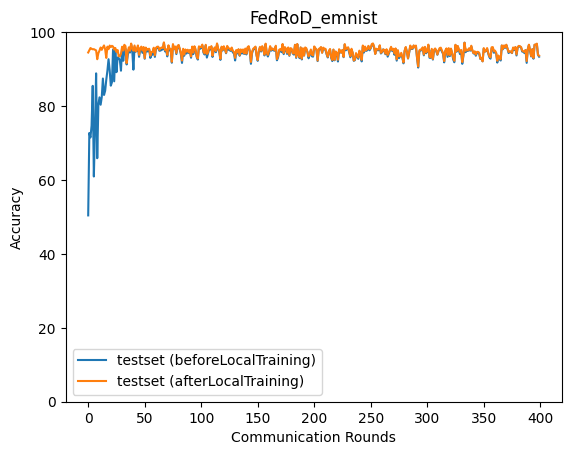

Values plotted in this chart, from the file beside it:
epoch, accuracy_test_before, accuracy_test_after
0, 50.41, 94.49
1, 72.72, 95.11
2, 71.5, 95.7
3, 74.71, 95.49
4, 85.46, 95.36
5, 60.94, 95.39
6, 73.6, 95.2
7, 88.84, 95.05
8, 65.88, 92.67
9, 80.36, 94.31
10, 82.35, 95.01
11, 80.36, 95.84
12, 82.41, 95.21
13, 87.45, 95.87
14, 83, 96.4
15, 84.12, 95.36
16, 87.13, 93.03
17, 89.54, 96.08
18, 92.67, 95.38
19, 89.72, 96.36
20, 85.51, 95.94
21, 86.42, 96.29
22, 95.27, 96.1
23, 86.69, 95.28
24, 95, 95.71
25, 89.16, 94.63
26, 93.14, 95.15
27, 92.95, 93.49
28, 92.44, 93.46
29, 89.56, 94.11
30, 95.81, 96.06
31, 92.25, 95.02
32, 95.17, 96.57
33, 95.56, 96.22
34, 91.25, 91.62
35, 93.78, 94.71
36, 95.38, 95.89
37, 94.47, 94.95
38, 96.64, 96.91
39, 94.96, 95.54
40, 89.85, 94.98
41, 95.96, 96.39
42, 94.71, 94.76
43, 94.99, 95.36
44, 95.99, 96.4
45, 93.32, 93.84
46, 95.26, 95.65
47, 95.63, 96.07
48, 94.39, 95.01
49, 95.77, 95.97
50, 92.8, 92.95
51, 95.55, 95.82
52, 94.76, 95.22
53, 94.83, 95.43
54, 95.25, 95.5
55, 93.02, 93.62
56, 93.82, 94.63
57, 93.91, 94.65
58, 95.46, 95.79
59, 93.3, 93.72
... 340 more rows
